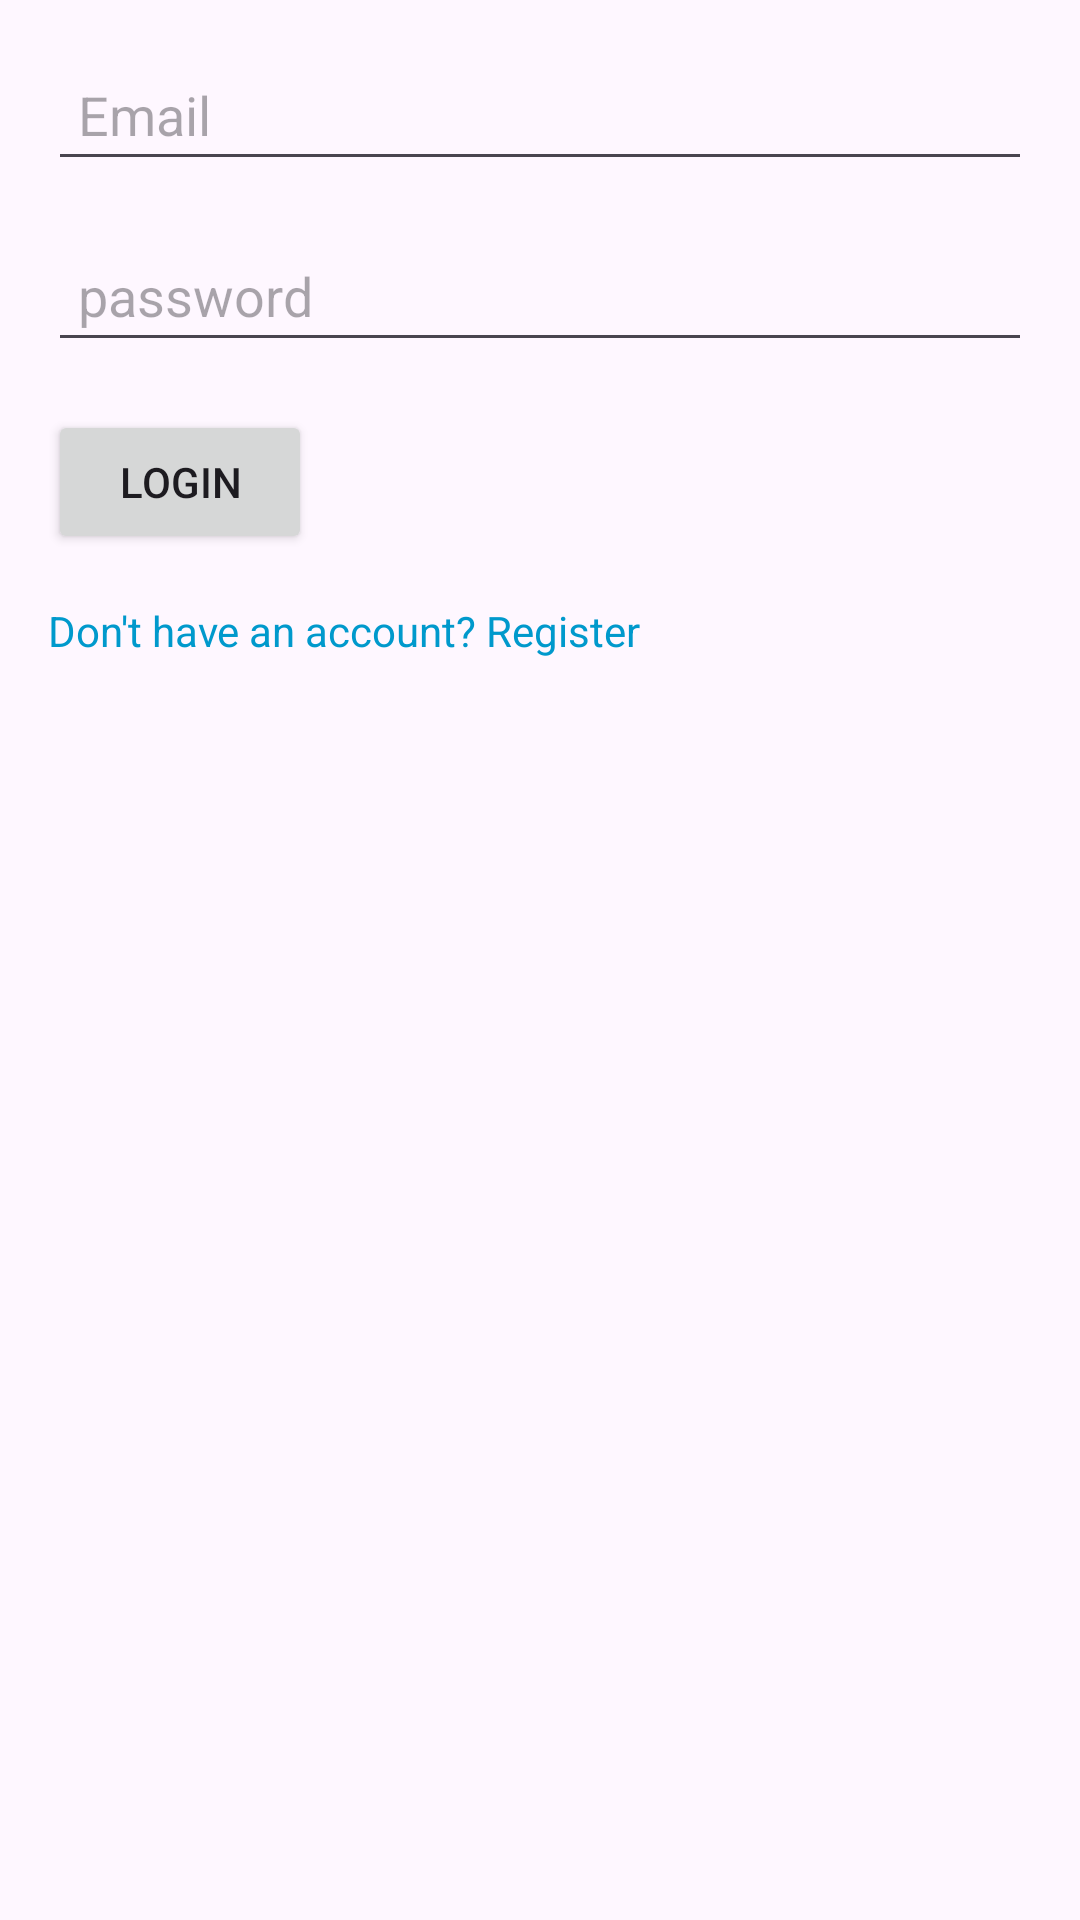

Write the Android layout XML for this screen, with the resource values it uses.
<!-- AndroidManifest.xml: application theme Theme.VehicleBuyingApp -->
<!-- res/layout/activity_main.xml -->
<?xml version="1.0" encoding="utf-8"?>
<LinearLayout xmlns:android="http://schemas.android.com/apk/res/android"
    xmlns:app="http://schemas.android.com/apk/res-auto"
    xmlns:tools="http://schemas.android.com/tools"
    android:id="@+id/main"
    android:layout_width="match_parent"
    android:layout_height="match_parent"
    android:orientation="vertical"
    android:padding="16dp"
    android:layout_gravity="center"
    tools:context=".Activities.MainActivity">
    
    <EditText
        android:id="@+id/email"
        android:layout_width="match_parent"
        android:layout_height="wrap_content"
        android:hint="Email"
        android:inputType="textEmailAddress"
        android:padding="10dp"/>

    <EditText
        android:id="@+id/password"
        android:layout_width="match_parent"
        android:layout_height="wrap_content"
        android:hint="password"
        android:inputType="textPassword"
        android:padding="10dp"
        android:layout_marginTop="16dp"/>
    <Button
        android:id="@+id/login"
        android:layout_width="wrap_content"
        android:layout_height="wrap_content"
        android:text="Login"
        android:onClick="openMe"
        android:layout_marginTop="16dp"/>
    
    <TextView
        android:id="@+id/register"
        android:layout_width="wrap_content"
        android:layout_height="wrap_content"
        android:text="Don't have an account? Register"
        android:onClick="registerMe"
        android:textColor="@android:color/holo_blue_dark"
        android:layout_marginTop="16dp"/>

</LinearLayout>
<!-- resources referenced by this layout -->
<resources>
  <style name="Theme.VehicleBuyingApp" parent="Base.Theme.VehicleBuyingApp" />
  <style name="Base.Theme.VehicleBuyingApp" parent="Theme.Material3.DayNight.NoActionBar">
          
          
      </style>
</resources>
